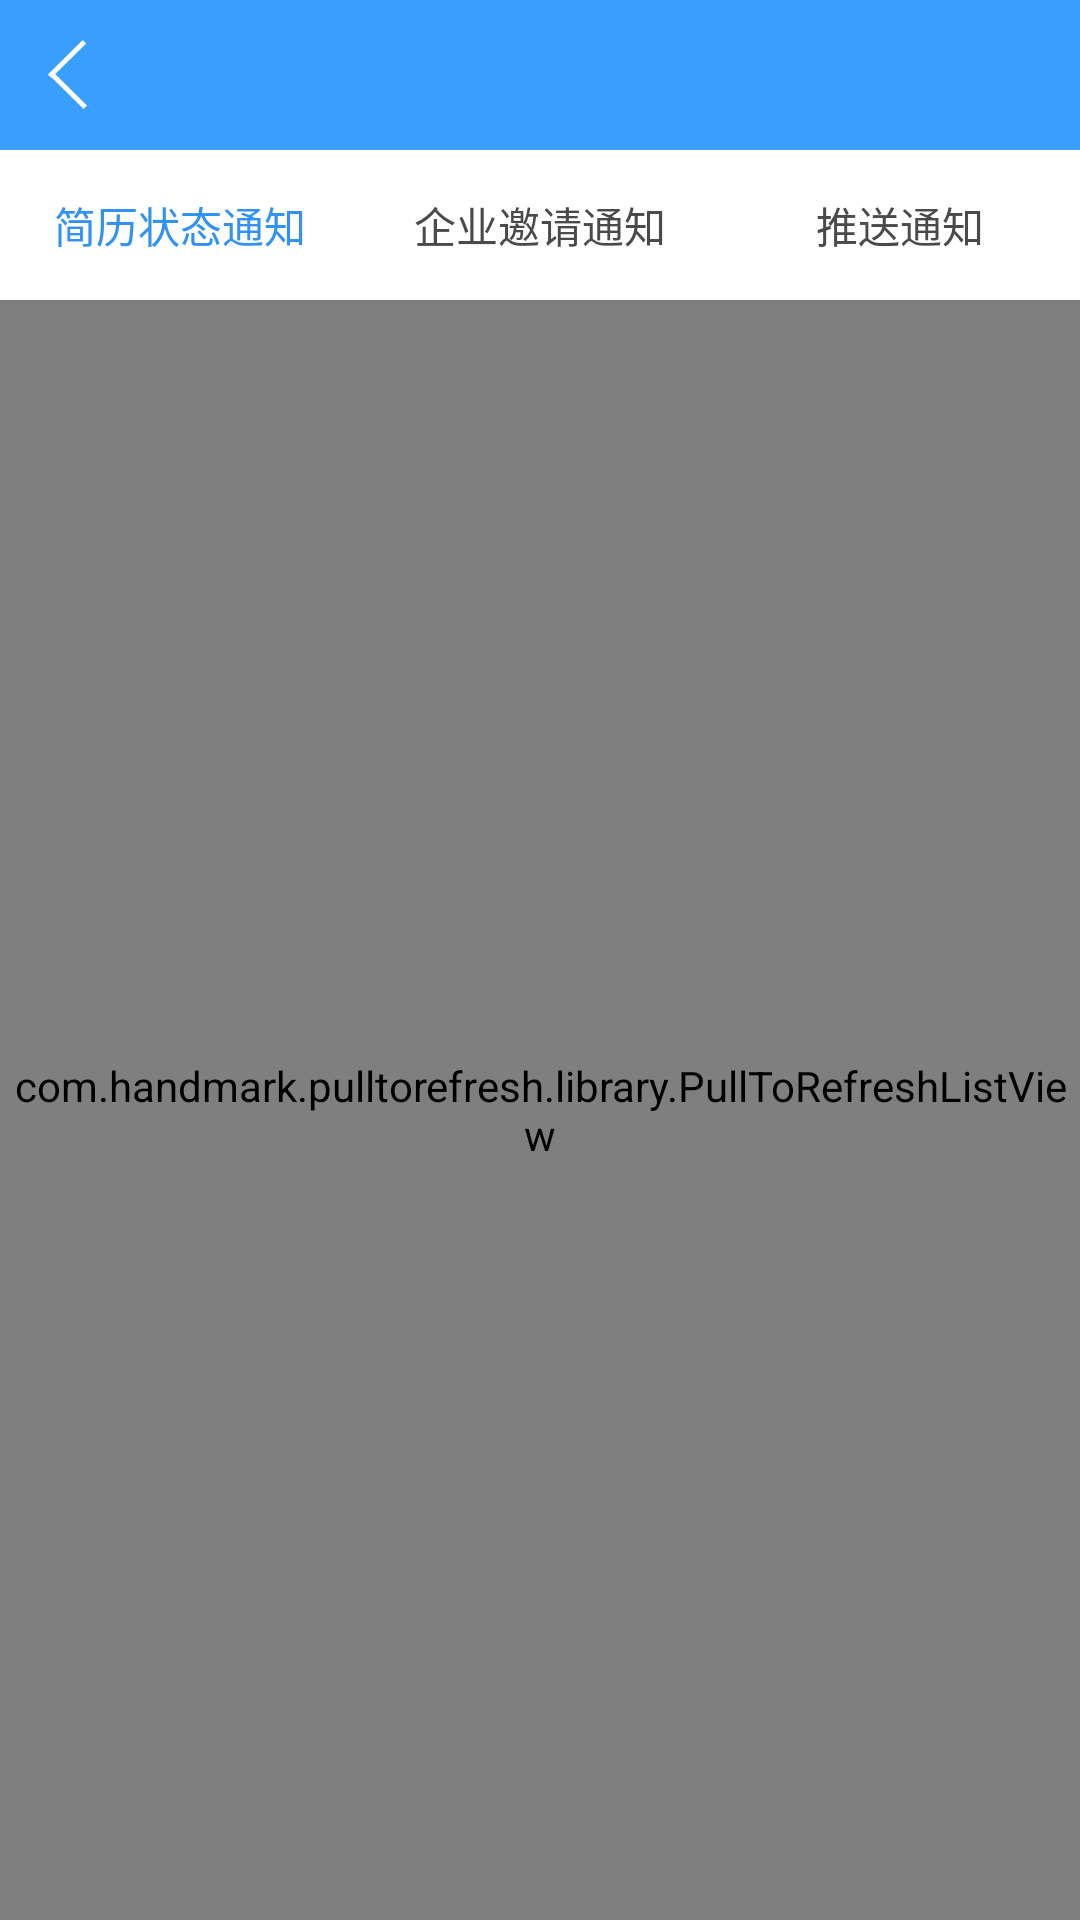

Produce the Android XML layout that renders to this screen, including the resource entries it uses.
<!-- AndroidManifest.xml: application theme AppTheme -->
<!-- res/layout/fragment_message.xml -->
<?xml version="1.0" encoding="utf-8"?>
<LinearLayout xmlns:android="http://schemas.android.com/apk/res/android"
              android:layout_width="match_parent"
              android:layout_height="match_parent"
              android:orientation="vertical">

    <include layout="@layout/layout_top"/>

    <RadioGroup
        android:id="@+id/top_group"
        android:layout_width="match_parent"
        android:layout_height="50dp"
        android:background="@color/white"
        android:orientation="horizontal">

        <RadioButton
            android:id="@+id/resume_btn"
            android:layout_width="0dp"
            android:layout_height="match_parent"
            android:layout_weight="1"
            android:button="@null"
            android:gravity="center"
            android:checked="true"
            android:text="简历状态通知"
            android:textColor="@drawable/text_select_color"/>

        <RadioButton
            android:id="@+id/invite_btn"
            android:layout_width="0dp"
            android:layout_height="match_parent"
            android:layout_weight="1"
            android:button="@null"
            android:gravity="center"
            android:text="企业邀请通知"
            android:textColor="@drawable/text_select_color"/>

        <RadioButton
            android:id="@+id/notification_btn"
            android:layout_width="0dp"
            android:layout_height="match_parent"
            android:layout_weight="1"
            android:button="@null"
            android:gravity="center"
            android:text="推送通知"
            android:textColor="@drawable/text_select_color"/>
    </RadioGroup>

    <include layout="@layout/layout_listview"/>

</LinearLayout>
<!-- res/layout/layout_top.xml (included above) -->
<?xml version="1.0" encoding="utf-8"?>
<LinearLayout xmlns:android="http://schemas.android.com/apk/res/android"
    android:layout_width="match_parent"
    android:layout_height="wrap_content"
    android:orientation="vertical">

    <RelativeLayout
        android:layout_width="match_parent"
        android:layout_height="50dp"
        android:background="@color/topViewColor">


        <LinearLayout
            android:id="@+id/activity_back_btn"
            android:layout_width="50dp"
            android:layout_height="match_parent"
            android:layout_alignParentLeft="true"
            android:gravity="center">

            <ImageButton
                android:layout_width="wrap_content"
                android:layout_height="wrap_content"
                android:layout_centerVertical="true"
                android:layout_marginRight="5dp"
                android:background="@drawable/back_btn" />
        </LinearLayout>

        <ImageButton
            android:id="@+id/activity_right_btn"
            android:layout_width="wrap_content"
            android:layout_height="wrap_content"
            android:layout_alignParentRight="true"
            android:layout_centerVertical="true"
            android:layout_marginRight="10dp"
            android:visibility="gone" />

        <ToggleButton
            android:id="@+id/activity_btn_collection"
            android:layout_width="30dp"
            android:layout_height="30dp"
            android:layout_alignParentRight="true"
            android:layout_centerVertical="true"
            android:layout_marginRight="10dp"
            android:background="@drawable/collection_btn_bg"
            android:padding="5dp"
            android:textColor="@color/white"
            android:textOff="@null"
            android:textOn="@null"
            android:visibility="gone" />

        <TextView
            android:id="@+id/activity_right_text"
            android:layout_width="wrap_content"
            android:layout_height="wrap_content"
            android:layout_alignParentRight="true"
            android:layout_centerVertical="true"
            android:layout_marginRight="10dp"
            android:gravity="center"
            android:textColor="@color/white"
            android:textSize="17sp"
            android:visibility="gone" />

        <TextView
            android:id="@+id/activity_title_text"
            android:layout_width="wrap_content"
            android:layout_height="40dp"
            android:layout_centerInParent="true"
            android:layout_centerVertical="true"
            android:layout_marginLeft="40dp"
            android:gravity="center"
            android:maxEms="12"
            android:singleLine="true"
            android:textColor="@color/white"
            android:textSize="17sp" />

    </RelativeLayout>

</LinearLayout>
<!-- res/layout/layout_listview.xml (included above) -->
<?xml version="1.0" encoding="utf-8"?>
<LinearLayout xmlns:android="http://schemas.android.com/apk/res/android"
              android:layout_width="match_parent"
              android:layout_height="0dp"
              android:orientation="vertical"
              android:layout_weight="1">

    <FrameLayout
        android:layout_width="match_parent"
        android:layout_height="match_parent">

        <com.handmark.pulltorefresh.library.PullToRefreshListView
            android:id="@+id/listview"
            android:layout_width="match_parent"
            android:layout_height="match_parent"
            android:divider="#eeeeee"
            android:listSelector="@android:color/transparent"
            android:dividerHeight="1dp" >
        </com.handmark.pulltorefresh.library.PullToRefreshListView>

        <LinearLayout
            android:id="@+id/listview_status"
            android:layout_width="wrap_content"
            android:layout_height="wrap_content"
            android:layout_gravity="center"
            android:orientation="vertical"
            android:visibility="gone" >

            <ImageView
                android:layout_width="wrap_content"
                android:layout_height="wrap_content" />

            <TextView
                android:id="@+id/listview_status_text"
                android:layout_width="fill_parent"
                android:layout_height="wrap_content"
                android:layout_gravity="center_horizontal"
                android:layout_marginTop="10dp"
                android:gravity="center_horizontal" />
        </LinearLayout>

    </FrameLayout>

</LinearLayout>
<!-- resources referenced by this layout -->
<resources>
  <color name="topViewColor">#389fff</color>
  <color name="white">#ffffff</color>
  <!-- drawable back_btn: png bitmap (drawable-xhdpi, 1401 bytes) -->
  <!-- drawable collection_btn_bg (drawable) -->
  <?xml version="1.0" encoding="utf-8"?>
  <selector xmlns:android="http://schemas.android.com/apk/res/android">
      <item android:drawable="@drawable/collection" android:state_checked="false" />
      <item android:drawable="@drawable/collection_a" android:state_checked="true" />
  </selector>
  <!-- drawable text_select_color (drawable) -->
  <?xml version="1.0" encoding="utf-8"?>
  <selector xmlns:android="http://schemas.android.com/apk/res/android">
  
      <item android:color="@color/customBlueColor" android:state_checked="true"/>
      <item android:color="@color/textBlackColor" android:state_checked="false"/>
  </selector>
  <style name="AppTheme" parent="Theme.AppCompat.Light.DarkActionBar">
          
          <item name="colorPrimary">@color/colorPrimary</item>
          <item name="colorPrimaryDark">@color/colorPrimaryDark</item>
          <item name="colorAccent">@color/colorAccent</item>
          <item name="android:windowNoTitle">true</item>
      </style>
  <!-- drawable collection: png bitmap (drawable-xhdpi, 1817 bytes) -->
  <!-- drawable collection_a: png bitmap (drawable-xhdpi, 1552 bytes) -->
  <color name="customBlueColor">#3092f6</color>
  <color name="textBlackColor">#4a4a4a</color>
  <color name="colorPrimary">#3F51B5</color>
  <color name="colorPrimaryDark">#303F9F</color>
  <color name="colorAccent">#FF4081</color>
</resources>
